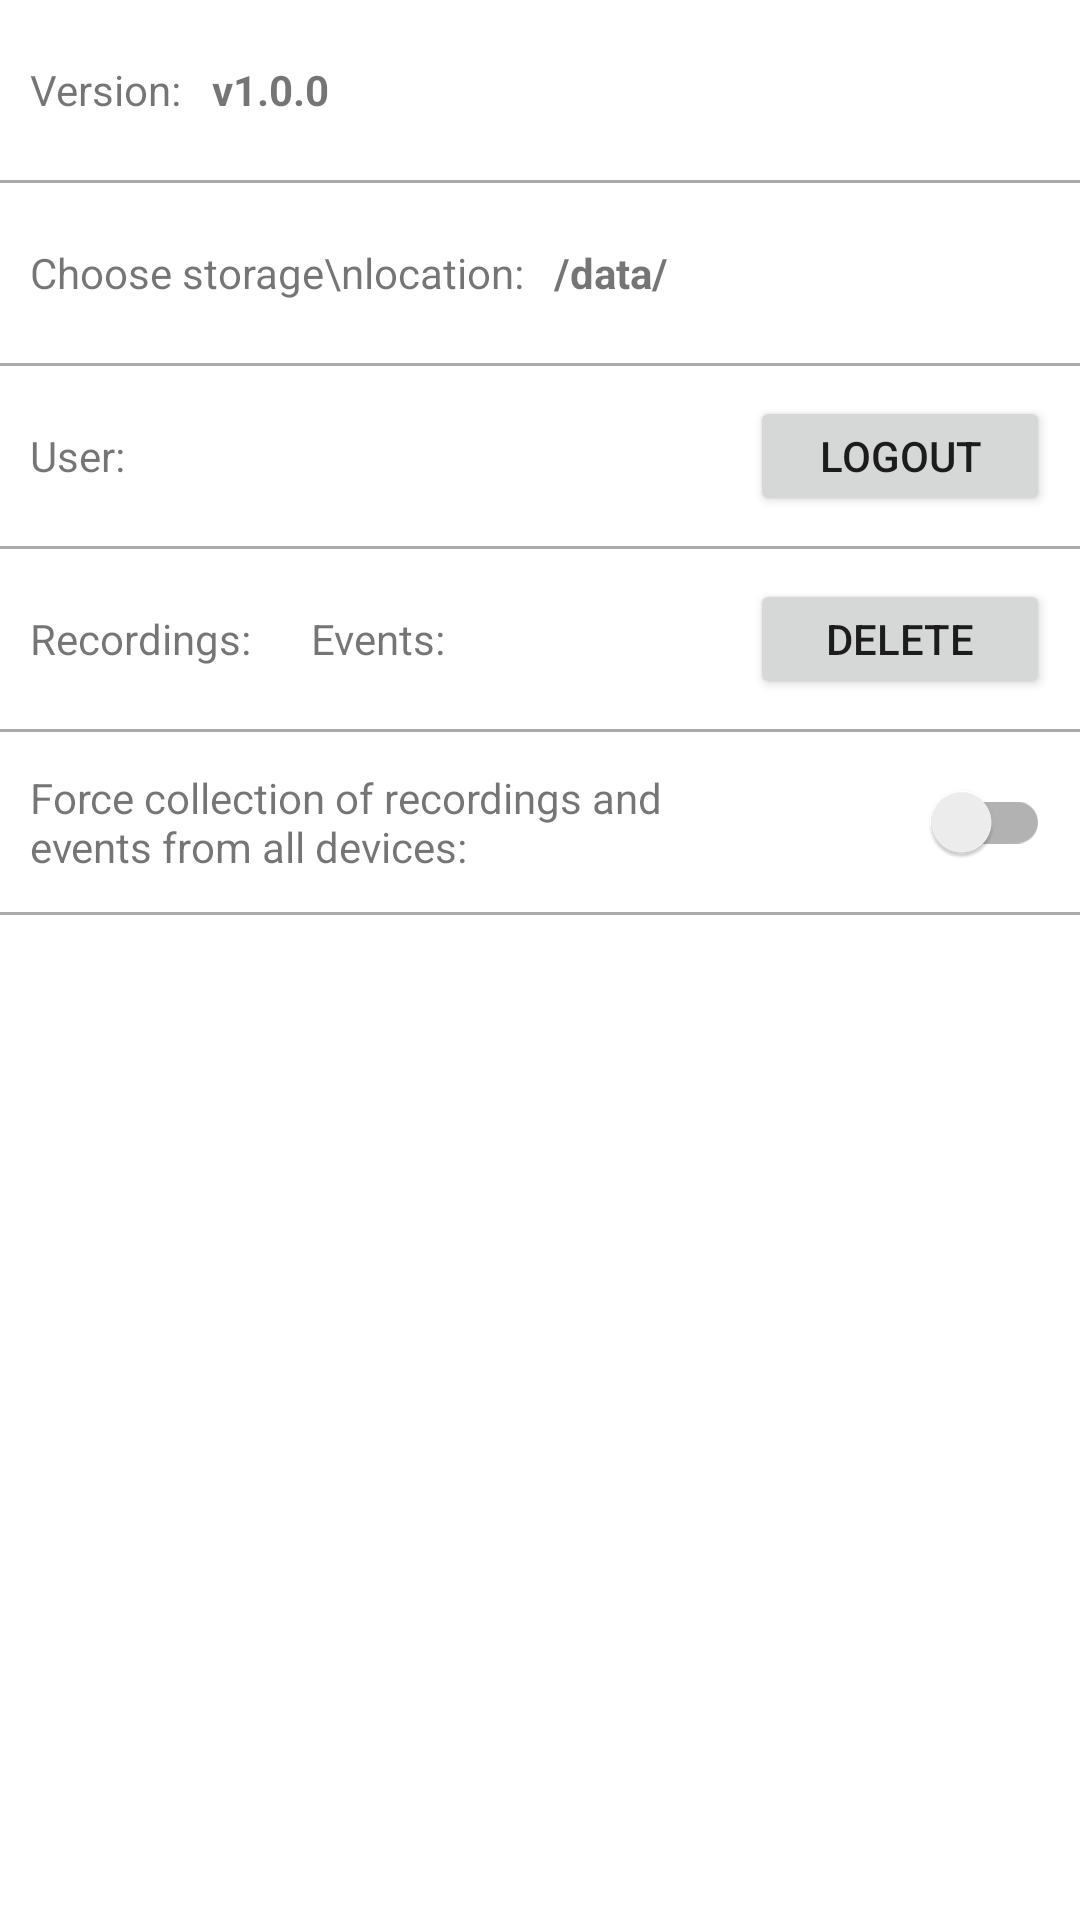

This screen was rendered from an Android layout file. Write that file and the resources it references.
<!-- AndroidManifest.xml: application theme AppTheme -->
<!-- res/layout/fragment_settings.xml -->
<?xml version="1.0" encoding="utf-8"?>
<androidx.constraintlayout.widget.ConstraintLayout xmlns:android="http://schemas.android.com/apk/res/android"
    xmlns:app="http://schemas.android.com/apk/res-auto"
    xmlns:tools="http://schemas.android.com/tools"
    android:layout_width="match_parent"
    android:layout_height="match_parent">

    <LinearLayout
        android:layout_width="match_parent"
        android:layout_height="match_parent"
        android:orientation="vertical">


        <ScrollView
            android:layout_width="match_parent"
            android:layout_height="0dp"
            android:layout_weight="1">

            <LinearLayout
                android:layout_width="match_parent"
                android:layout_height="wrap_content"
                android:orientation="vertical"
                android:layout_gravity="">

                <LinearLayout
                    android:layout_width="match_parent"
                    android:layout_height="40dp"
                    android:onClick="versionClick"
                    android:layout_margin="10dp">

                    <TextView
                        android:layout_width="wrap_content"
                        android:layout_height="wrap_content"
                        android:layout_gravity="center_vertical"
                        android:layout_marginEnd="10dp"
                        android:text="Version:" />

                    <TextView
                        android:id="@+id/app_version_text"
                        android:layout_width="wrap_content"
                        android:layout_height="wrap_content"
                        android:layout_gravity="center_vertical"
                        android:textStyle="bold"
                        android:text="v1.0.0" />

                </LinearLayout>

                <View
                    android:layout_width="match_parent"
                    android:layout_height="1dp"
                    android:background="@android:color/darker_gray"/>

                <LinearLayout
                    android:onClick="chooseStorageLocation"
                    android:layout_width="match_parent"
                    android:layout_height="wrap_content"
                    android:minHeight="40dp"
                    android:layout_margin="10dp">

                    <TextView
                        android:layout_width="wrap_content"
                        android:layout_height="wrap_content"
                        android:layout_gravity="center_vertical"
                        android:layout_marginEnd="10dp"
                        android:text="Choose storage\nlocation:" />

                    <TextView
                        android:id="@+id/settings_storage_location"
                        android:layout_width="wrap_content"
                        android:layout_height="wrap_content"
                        android:layout_gravity="center_vertical"
                        android:textStyle="bold"
                        android:text="/data/" />


                </LinearLayout>

                <View
                    android:layout_width="match_parent"
                    android:layout_height="1dp"
                    android:background="@android:color/darker_gray"/>

                <LinearLayout
                    android:layout_width="match_parent"
                    android:layout_height="40dp"
                    android:layout_margin="10dp">

                    <TextView
                        android:layout_width="wrap_content"
                        android:layout_height="wrap_content"
                        android:layout_gravity="center_vertical"
                        android:layout_marginEnd="10dp"
                        android:text="User:" />

                    <TextView
                        android:id="@+id/user_text"
                        android:layout_width="0dp"
                        android:layout_height="wrap_content"
                        android:layout_gravity="center_vertical"
                        android:layout_weight="1"
                        android:textStyle="bold" />


                    <Button
                        android:id="@+id/logout_login_button"
                        android:layout_width="100dp"
                        android:layout_height="wrap_content"
                        android:onClick="openLoginActivity"
                        android:text="Logout" />


                </LinearLayout>

                <View
                    android:layout_width="match_parent"
                    android:layout_height="1dp"
                    android:background="@android:color/darker_gray"/>

                <LinearLayout
                    android:layout_width="match_parent"
                    android:layout_height="40dp"
                    android:layout_margin="10dp">

                    <TextView
                        android:layout_width="wrap_content"
                        android:layout_height="wrap_content"
                        android:layout_gravity="center_vertical"
                        android:layout_marginEnd="10dp"
                        android:text="Recordings:" />

                    <TextView
                        android:id="@+id/settings_recording_count"
                        android:layout_width="wrap_content"
                        android:layout_height="wrap_content"
                        android:layout_gravity="center_vertical"
                        android:layout_marginEnd="10dp"
                        android:text="" />

                    <TextView
                        android:layout_width="wrap_content"
                        android:layout_height="wrap_content"
                        android:layout_gravity="center_vertical"
                        android:layout_marginEnd="10dp"
                        android:text="Events:" />

                    <TextView
                        android:id="@+id/settings_event_count"
                        android:layout_width="0dp"
                        android:layout_height="wrap_content"
                        android:layout_gravity="center_vertical"
                        android:layout_weight="1"
                        android:layout_marginEnd="10dp"
                        android:text="" />

                    <Button
                        android:id="@+id/delete_recordings_button"
                        android:layout_width="100dp"
                        android:layout_height="wrap_content"
                        android:onClick="deleteRecordingsAndEvents"
                        android:text="delete" />
                </LinearLayout>

                <View
                    android:layout_width="match_parent"
                    android:layout_height="1dp"
                    android:background="@android:color/darker_gray"/>

                <LinearLayout
                    android:layout_width="match_parent"
                    android:layout_height="40dp"
                    android:layout_margin="10dp">

                    <TextView
                        android:layout_width="0dp"
                        android:layout_height="wrap_content"
                        android:layout_gravity="center_vertical"
                        android:layout_weight="1"
                        android:text="Force collection of recordings and events from all devices:" />

                    <androidx.appcompat.widget.SwitchCompat
                        android:id="@+id/force_collection_switch"
                        android:layout_gravity="center_vertical"
                        android:layout_width="100dp"
                        android:layout_height="wrap_content" />
                </LinearLayout>

                <View
                    android:layout_width="match_parent"
                    android:layout_height="1dp"
                    android:background="@android:color/darker_gray"/>

            </LinearLayout>
        </ScrollView>

    </LinearLayout>
</androidx.constraintlayout.widget.ConstraintLayout>
<!-- resources referenced by this layout -->
<resources>

</resources>
